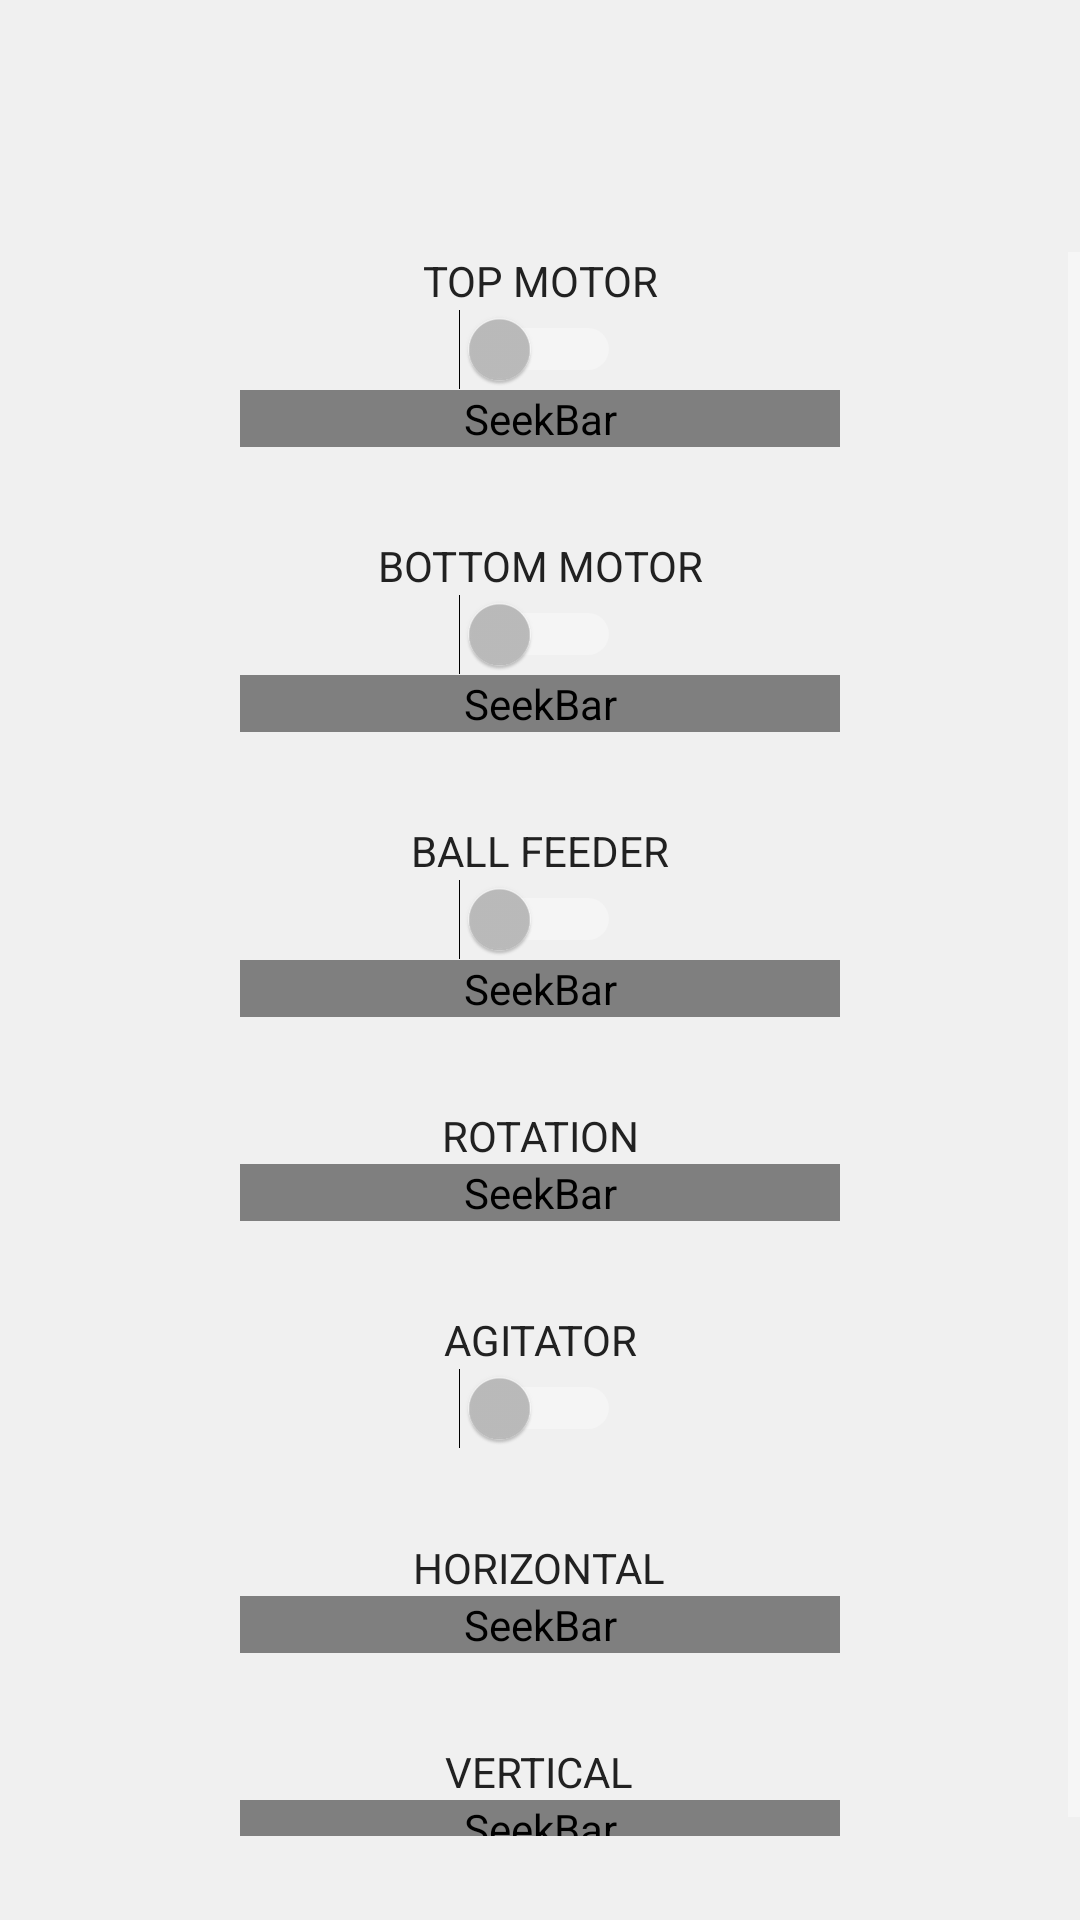

Layout XML and referenced resources for this Android screen:
<!-- AndroidManifest.xml: application theme AppTheme -->
<!-- res/layout/manual_control.xml -->
<?xml version="1.0" encoding="utf-8"?>
<RelativeLayout xmlns:android="http://schemas.android.com/apk/res/android"
    xmlns:tools="http://schemas.android.com/tools"
    android:id="@+id/layout"
    android:layout_width="match_parent"
    android:layout_height="match_parent"
    android:background="@color/theme_background"
    android:paddingTop="?attr/actionBarSize" >

    <ScrollView
        android:layout_width="match_parent"
        android:layout_height="match_parent"
        android:layout_alignWithParentIfMissing="true"
        android:layout_centerInParent="true"
        android:overScrollMode="never"
        android:paddingTop="?attr/actionBarSize" >

        <LinearLayout
            android:layout_width="match_parent"
            android:layout_height="wrap_content"
            android:gravity="center"
            android:orientation="vertical" >

            <TextView
                android:layout_width="wrap_content"
                android:layout_height="wrap_content"
                android:gravity="center"
                android:text="@string/control_motor_top" />

            <Switch
                android:id="@+id/relay_top"
                android:layout_width="wrap_content"
                android:layout_height="wrap_content"
                android:gravity="center"
                android:textOff="@string/control_reverse"
                android:textOn="@string/control_forward" />

            <SeekBar
                android:id="@+id/esc_top"
                style="@style/SeekBarTheme"
                android:layout_width="@dimen/button_width"
                android:layout_height="wrap_content"
                android:max="179"
                android:progress="0" />

            <TextView
                android:layout_width="wrap_content"
                android:layout_height="wrap_content"
                android:layout_marginTop="@dimen/control_margin"
                android:gravity="center"
                android:text="@string/control_motor_bottom" />

            <Switch
                android:id="@+id/relay_bottom"
                android:layout_width="wrap_content"
                android:layout_height="wrap_content"
                android:gravity="center"
                android:textOff="@string/control_reverse"
                android:textOn="@string/control_forward" />

            <SeekBar
                android:id="@+id/esc_bottom"
                style="@style/SeekBarTheme"
                android:layout_width="@dimen/button_width"
                android:layout_height="wrap_content"
                android:max="179"
                android:progress="0" />

            <TextView
                android:layout_width="wrap_content"
                android:layout_height="wrap_content"
                android:layout_marginTop="@dimen/control_margin"
                android:gravity="center"
                android:text="@string/control_servo_feed" />

            <Switch
                android:id="@+id/servo_feed_auto"
                android:layout_width="wrap_content"
                android:layout_height="wrap_content"
                android:gravity="center"
                android:textOff="@string/control_off"
                android:textOn="@string/control_on" />

            <SeekBar
                android:id="@+id/servo_feed"
                style="@style/SeekBarTheme"
                android:layout_width="@dimen/button_width"
                android:layout_height="wrap_content"
                android:max="150"
                android:progress="150" />

            <TextView
                android:layout_width="wrap_content"
                android:layout_height="wrap_content"
                android:layout_marginTop="@dimen/control_margin"
                android:gravity="center"
                android:text="@string/control_servo_rotation" />

            <SeekBar
                android:id="@+id/servo_rotation"
                style="@style/SeekBarTheme"
                android:layout_width="@dimen/button_width"
                android:layout_height="wrap_content"
                android:max="179"
                android:progress="90" />

            <TextView
                android:layout_width="wrap_content"
                android:layout_height="wrap_content"
                android:layout_marginTop="@dimen/control_margin"
                android:gravity="center"
                android:text="@string/control_servo_agitator" />

            <Switch
                android:id="@+id/servo_agitator"
                android:layout_width="wrap_content"
                android:layout_height="wrap_content"
                android:gravity="center"
                android:textOff="@string/control_off"
                android:textOn="@string/control_on" />

            <TextView
                android:layout_width="wrap_content"
                android:layout_height="wrap_content"
                android:layout_marginTop="@dimen/control_margin"
                android:gravity="center"
                android:text="@string/control_servo_horizontal" />

            <SeekBar
                android:id="@+id/servo_horizontal"
                style="@style/SeekBarTheme"
                android:layout_width="@dimen/button_width"
                android:layout_height="wrap_content"
                android:max="179"
                android:progress="90" />

            <TextView
                android:layout_width="wrap_content"
                android:layout_height="wrap_content"
                android:layout_marginTop="@dimen/control_margin"
                android:gravity="center"
                android:text="@string/control_servo_vertical" />

            <SeekBar
                android:id="@+id/servo_vertical"
                style="@style/SeekBarTheme"
                android:layout_width="@dimen/button_width"
                android:layout_height="wrap_content"
                android:max="179"
                android:progress="90" />
        </LinearLayout>
    </ScrollView>

</RelativeLayout>
<!-- resources referenced by this layout -->
<resources>
  <color name="theme_background">@color/background</color>
  <dimen name="button_width">200dp</dimen>
  <dimen name="control_margin">30dp</dimen>
  <string name="control_forward">FORWARD</string>
  <string name="control_motor_bottom">BOTTOM MOTOR</string>
  <string name="control_motor_top">TOP MOTOR</string>
  <string name="control_off">OFF</string>
  <string name="control_on">ON</string>
  <string name="control_reverse">REVERSE</string>
  <string name="control_servo_agitator">AGITATOR</string>
  <string name="control_servo_feed">BALL FEEDER</string>
  <string name="control_servo_horizontal">HORIZONTAL</string>
  <string name="control_servo_rotation">ROTATION</string>
  <string name="control_servo_vertical">VERTICAL</string>
  <style name="SeekBarTheme" parent="android:Widget.Holo.Light.SeekBar">
          <item name="android:progressDrawable">@drawable/seekbar_progress</item>
          <item name="android:indeterminateDrawable">@drawable/seekbar_progress</item>
          <item name="android:thumb">@drawable/seekbar_control</item>
      </style>
  <style name="AppTheme" parent="@style/AppBaseTheme" />
  <color name="background">#FFF0F0F0</color>
  <!-- drawable seekbar_progress (drawable) -->
  <?xml version="1.0" encoding="utf-8"?>
  <layer-list xmlns:android="http://schemas.android.com/apk/res/android" >
  
      <item
          android:id="@android:id/background"
          android:drawable="@drawable/seekbar_track"/>
      <item android:id="@android:id/secondaryProgress">
          <scale
              android:drawable="@drawable/seekbar_secondary"
              android:scaleWidth="100%" />
      </item>
      <item android:id="@android:id/progress">
          <scale
              android:drawable="@drawable/seekbar_primary"
              android:scaleWidth="100%" />
      </item>
  
  </layer-list>
  <!-- drawable seekbar_control (drawable) -->
  <?xml version="1.0" encoding="utf-8"?>
  <selector xmlns:android="http://schemas.android.com/apk/res/android">
  
      <item android:drawable="@drawable/seekbar_control_disabled" android:state_enabled="false"/>
      <item android:drawable="@drawable/seekbar_control_pressed" android:state_pressed="true"/>
      <item android:drawable="@drawable/seekbar_control_focused" android:state_selected="true"/>
      <item android:drawable="@drawable/seekbar_control_normal"/>
  
  </selector>
  <style name="AppBaseTheme" parent="Theme.AppCompat.NoActionBar">
          <item name="colorPrimary">@color/theme_primary</item>
          <item name="colorPrimaryDark">@color/theme_secondary</item>
          <item name="colorAccent">@color/theme_accent</item>
          <item name="android:textColor">@color/primary_text</item>
          <item name="android:seekBarStyle">@style/SeekBarTheme</item>
      </style>
  <!-- drawable seekbar_control_disabled: png bitmap (drawable-xxhdpi, 1401 bytes) -->
  <!-- drawable seekbar_control_pressed: png bitmap (drawable-xxhdpi, 2635 bytes) -->
  <!-- drawable seekbar_control_focused: png bitmap (drawable-xxhdpi, 1925 bytes) -->
  <!-- drawable seekbar_control_normal: png bitmap (drawable-xxhdpi, 2437 bytes) -->
  <color name="theme_primary">@color/primary</color>
  <color name="theme_secondary">@color/primary_dark</color>
  <color name="theme_accent">@color/accent</color>
  <color name="primary_text">#212121</color>
  <color name="primary">#607D8B</color>
  <color name="primary_dark">#455A64</color>
  <color name="accent">#009688</color>
</resources>
